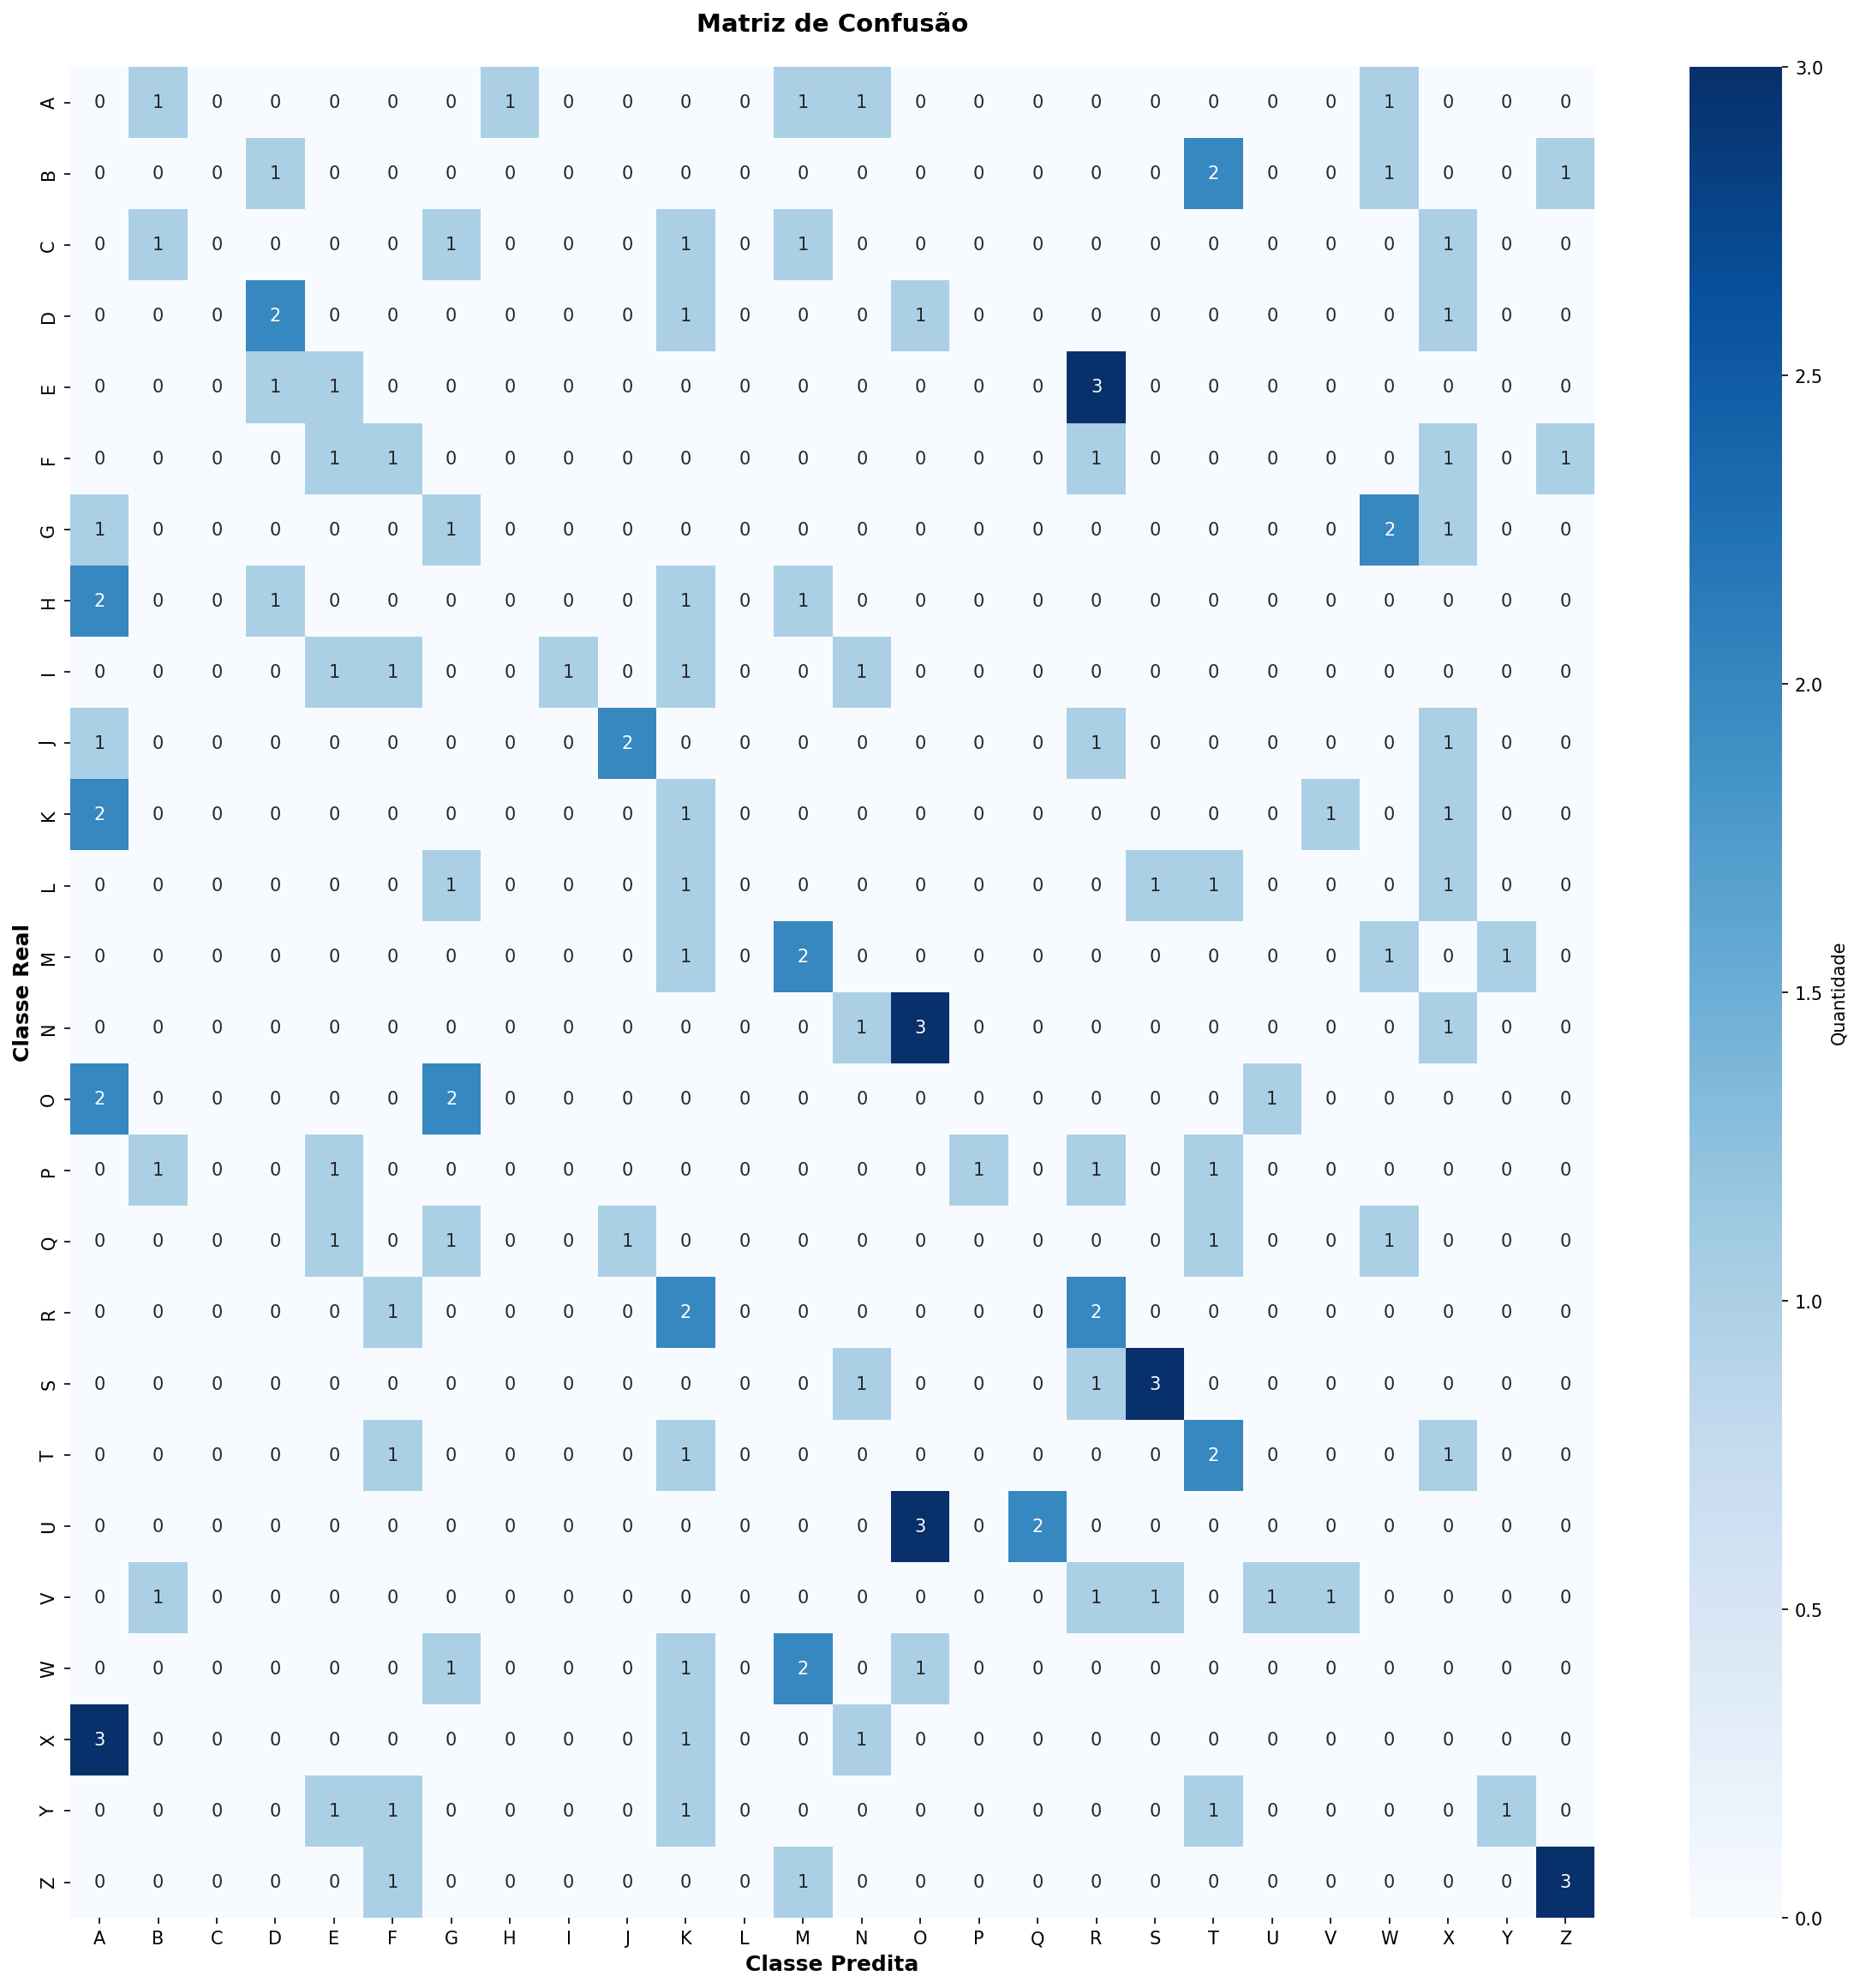

The file beside this chart, header and first rows:
0, 1, 0, 0, 0, 0, 0, 1, 0, 0, 0, 0, 1, 1, 0, 0, 0, 0, 0, 0, 0, 0, 1, 0
0, 0, 0, 1, 0, 0, 0, 0, 0, 0, 0, 0, 0, 0, 0, 0, 0, 0, 0, 2, 0, 0, 1, 0
0, 1, 0, 0, 0, 0, 1, 0, 0, 0, 1, 0, 1, 0, 0, 0, 0, 0, 0, 0, 0, 0, 0, 1
0, 0, 0, 2, 0, 0, 0, 0, 0, 0, 1, 0, 0, 0, 1, 0, 0, 0, 0, 0, 0, 0, 0, 1
0, 0, 0, 1, 1, 0, 0, 0, 0, 0, 0, 0, 0, 0, 0, 0, 0, 3, 0, 0, 0, 0, 0, 0
0, 0, 0, 0, 1, 1, 0, 0, 0, 0, 0, 0, 0, 0, 0, 0, 0, 1, 0, 0, 0, 0, 0, 1
1, 0, 0, 0, 0, 0, 1, 0, 0, 0, 0, 0, 0, 0, 0, 0, 0, 0, 0, 0, 0, 0, 2, 1
2, 0, 0, 1, 0, 0, 0, 0, 0, 0, 1, 0, 1, 0, 0, 0, 0, 0, 0, 0, 0, 0, 0, 0
0, 0, 0, 0, 1, 1, 0, 0, 1, 0, 1, 0, 0, 1, 0, 0, 0, 0, 0, 0, 0, 0, 0, 0
1, 0, 0, 0, 0, 0, 0, 0, 0, 2, 0, 0, 0, 0, 0, 0, 0, 1, 0, 0, 0, 0, 0, 1
2, 0, 0, 0, 0, 0, 0, 0, 0, 0, 1, 0, 0, 0, 0, 0, 0, 0, 0, 0, 0, 1, 0, 1
0, 0, 0, 0, 0, 0, 1, 0, 0, 0, 1, 0, 0, 0, 0, 0, 0, 0, 1, 1, 0, 0, 0, 1
0, 0, 0, 0, 0, 0, 0, 0, 0, 0, 1, 0, 2, 0, 0, 0, 0, 0, 0, 0, 0, 0, 1, 0
0, 0, 0, 0, 0, 0, 0, 0, 0, 0, 0, 0, 0, 1, 3, 0, 0, 0, 0, 0, 0, 0, 0, 1
2, 0, 0, 0, 0, 0, 2, 0, 0, 0, 0, 0, 0, 0, 0, 0, 0, 0, 0, 0, 1, 0, 0, 0
0, 1, 0, 0, 1, 0, 0, 0, 0, 0, 0, 0, 0, 0, 0, 1, 0, 1, 0, 1, 0, 0, 0, 0
0, 0, 0, 0, 1, 0, 1, 0, 0, 1, 0, 0, 0, 0, 0, 0, 0, 0, 0, 1, 0, 0, 1, 0
0, 0, 0, 0, 0, 1, 0, 0, 0, 0, 2, 0, 0, 0, 0, 0, 0, 2, 0, 0, 0, 0, 0, 0
0, 0, 0, 0, 0, 0, 0, 0, 0, 0, 0, 0, 0, 1, 0, 0, 0, 1, 3, 0, 0, 0, 0, 0
0, 0, 0, 0, 0, 1, 0, 0, 0, 0, 1, 0, 0, 0, 0, 0, 0, 0, 0, 2, 0, 0, 0, 1
0, 0, 0, 0, 0, 0, 0, 0, 0, 0, 0, 0, 0, 0, 3, 0, 2, 0, 0, 0, 0, 0, 0, 0
0, 1, 0, 0, 0, 0, 0, 0, 0, 0, 0, 0, 0, 0, 0, 0, 0, 1, 1, 0, 1, 1, 0, 0
0, 0, 0, 0, 0, 0, 1, 0, 0, 0, 1, 0, 2, 0, 1, 0, 0, 0, 0, 0, 0, 0, 0, 0
3, 0, 0, 0, 0, 0, 0, 0, 0, 0, 1, 0, 0, 1, 0, 0, 0, 0, 0, 0, 0, 0, 0, 0
0, 0, 0, 0, 1, 1, 0, 0, 0, 0, 1, 0, 0, 0, 0, 0, 0, 0, 0, 1, 0, 0, 0, 0
0, 0, 0, 0, 0, 1, 0, 0, 0, 0, 0, 0, 1, 0, 0, 0, 0, 0, 0, 0, 0, 0, 0, 0
